Run: headless pygame with SDL's dummy video driver; simulated clock (each Clock.tick advances the game by its frame time, no real sleeping); random seed 0; keys injected as events and as key.get_pressed() state; mouse plan: one left click at the window centre at the start of phase 2, then a move to the lower-right quarter at the start of phase 3.
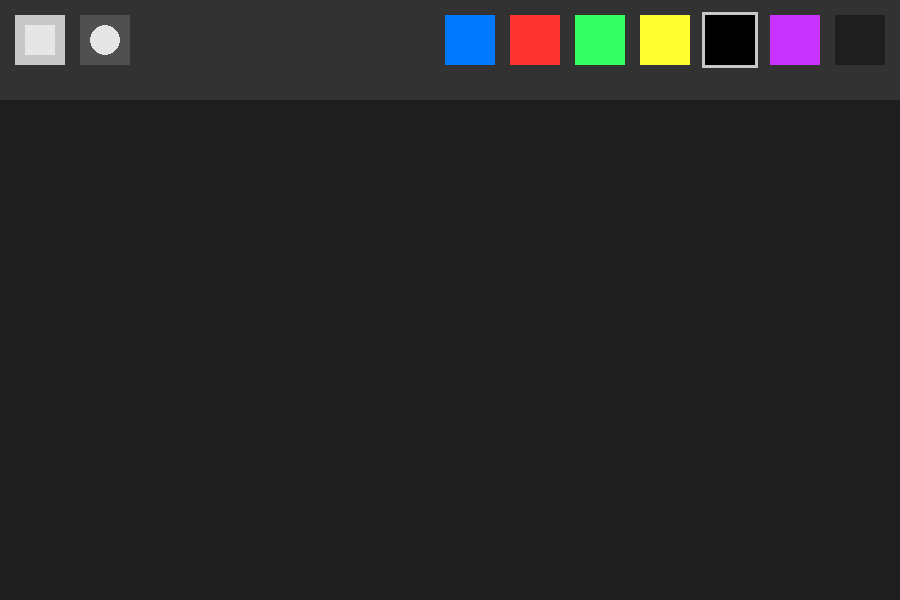
Frame 1 of 4 · flips 1–60 · no input
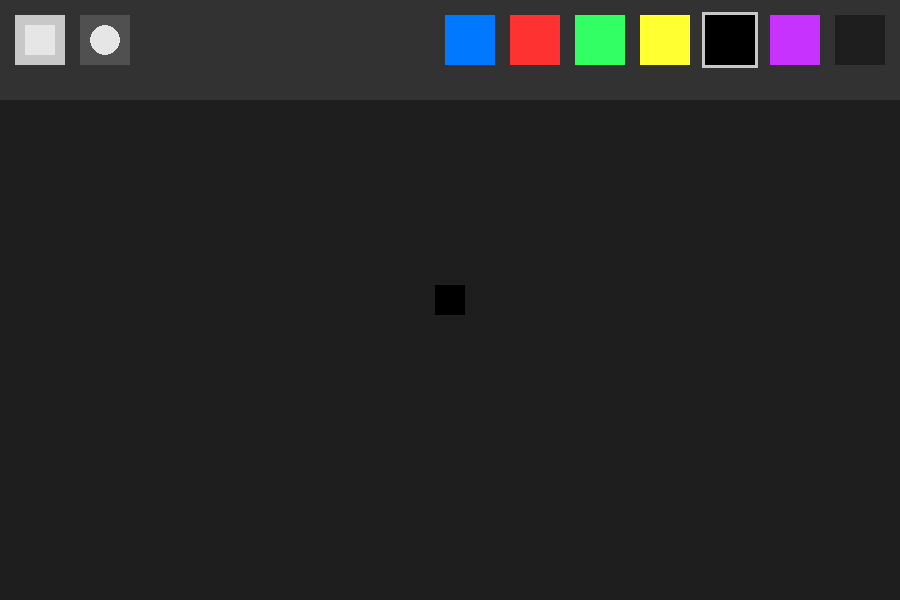
Frame 2 of 4 · flips 61–180 · clicked the window centre · tapped SPACE, RETURN · held RIGHT (→), D
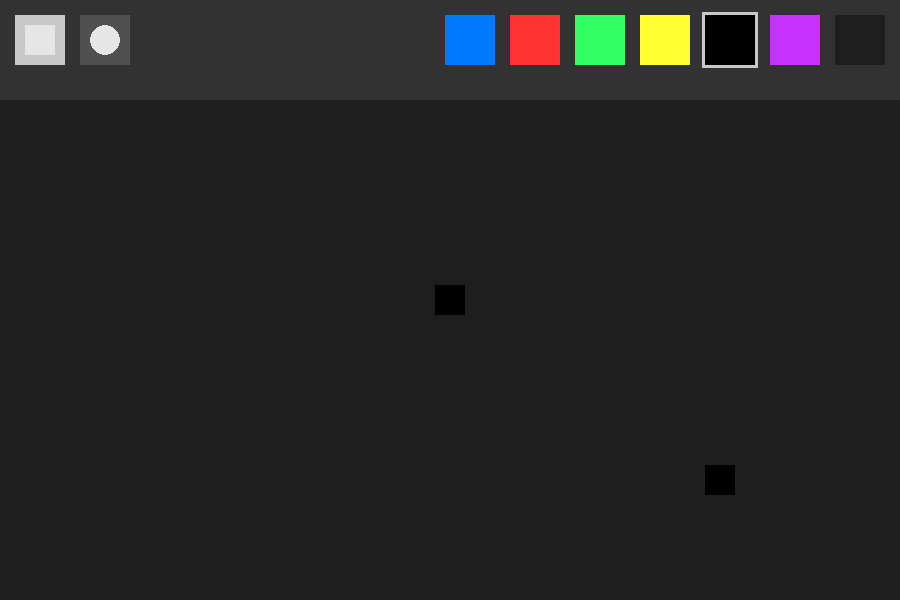
Frame 3 of 4 · flips 181–300 · moved the mouse to the lower-right quarter · held DOWN (↓), S
Frame 4 of 4 · flips 301–420 · held LEFT (←), A, UP (↑), W · screen unchanged from frame 3, image omitted

The pygame program that drew these frames:

import pygame

pygame.init()

WIDTH, HEIGHT = 900, 600
screen = pygame.display.set_mode((WIDTH, HEIGHT))
pygame.display.set_caption("Modern Paint")

clock = pygame.time.Clock()
FPS = 60

BACKGROUND_COLOR = (30, 30, 30)
PANEL_COLOR = (50, 50, 50)
HIGHLIGHT_COLOR = (200, 200, 200)
COLORS = {
    "blue": (0, 120, 255),
    "red": (255, 50, 50),
    "green": (50, 255, 100),
    "yellow": (255, 255, 50),
    "black": (0, 0, 0),
    "purple": (200, 50, 255),
    "eraser": BACKGROUND_COLOR 
}
active_color = COLORS["black"]
active_shape = 0  

panel_height = 100
button_size = 50
margin = 15

paintings = []

def draw_ui():
    """Рисует верхнюю панель с кнопками и цветами"""
    pygame.draw.rect(screen, PANEL_COLOR, (0, 0, WIDTH, panel_height))
    
    pygame.draw.rect(screen, HIGHLIGHT_COLOR if active_shape == 0 else (80,80,80), (margin, margin, button_size, button_size))
    pygame.draw.rect(screen, (230, 230, 230), (margin+10, margin+10, button_size-20, button_size-20))  # квадрат
    pygame.draw.rect(screen, HIGHLIGHT_COLOR if active_shape == 1 else (80,80,80), (margin*2+button_size, margin, button_size, button_size))
    pygame.draw.circle(screen, (230, 230, 230), (margin*2+button_size+button_size//2, margin+button_size//2), button_size//2-10)
    
    i = 0
    for name, color in COLORS.items():
        x = WIDTH - (len(COLORS)-i)*(button_size+margin)
        pygame.draw.rect(screen, color, (x, margin, button_size, button_size))
        if active_color == color:
            pygame.draw.rect(screen, HIGHLIGHT_COLOR, (x-3, margin-3, button_size+6, button_size+6), 3)
        i += 1

def draw_paintings():
    """Рисует все сохраненные рисунки"""
    for paint in paintings:
        color, pos, shape = paint
        if shape == 0:
            pygame.draw.rect(screen, color, (pos[0]-15, pos[1]-15, 30, 30))
        elif shape == 1:
            pygame.draw.circle(screen, color, pos, 15)

def draw_current(mouse_pos):
    """Рисует текущий элемент, если мышь за пределами панели"""
    if mouse_pos[1] > panel_height:
        if active_shape == 0:
            pygame.draw.rect(screen, active_color, (mouse_pos[0]-15, mouse_pos[1]-15, 30, 30))
        else:
            pygame.draw.circle(screen, active_color, mouse_pos, 15)

running = True
while running:
    clock.tick(FPS)
    mouse_pos = pygame.mouse.get_pos()
    mouse_click = pygame.mouse.get_pressed()[0]

    screen.fill(BACKGROUND_COLOR)
    draw_ui()
    draw_paintings()
    draw_current(mouse_pos)

    if mouse_click and mouse_pos[1] > panel_height:
        paintings.append((active_color, mouse_pos, active_shape))

    for event in pygame.event.get():
        if event.type == pygame.QUIT:
            running = False
        elif event.type == pygame.KEYDOWN:
            if event.key == pygame.K_ESCAPE:
                running = False
            elif event.key == pygame.K_SPACE:
                paintings = []
        elif event.type == pygame.MOUSEBUTTONDOWN:
            if pygame.Rect(margin, margin, button_size, button_size).collidepoint(event.pos):
                active_shape = 0
            elif pygame.Rect(margin*2+button_size, margin, button_size, button_size).collidepoint(event.pos):
                active_shape = 1
            i = 0
            for name, color in COLORS.items():
                x = WIDTH - (len(COLORS)-i)*(button_size+margin)
                if pygame.Rect(x, margin, button_size, button_size).collidepoint(event.pos):
                    active_color = color
                i += 1

    pygame.display.flip()

pygame.quit()
